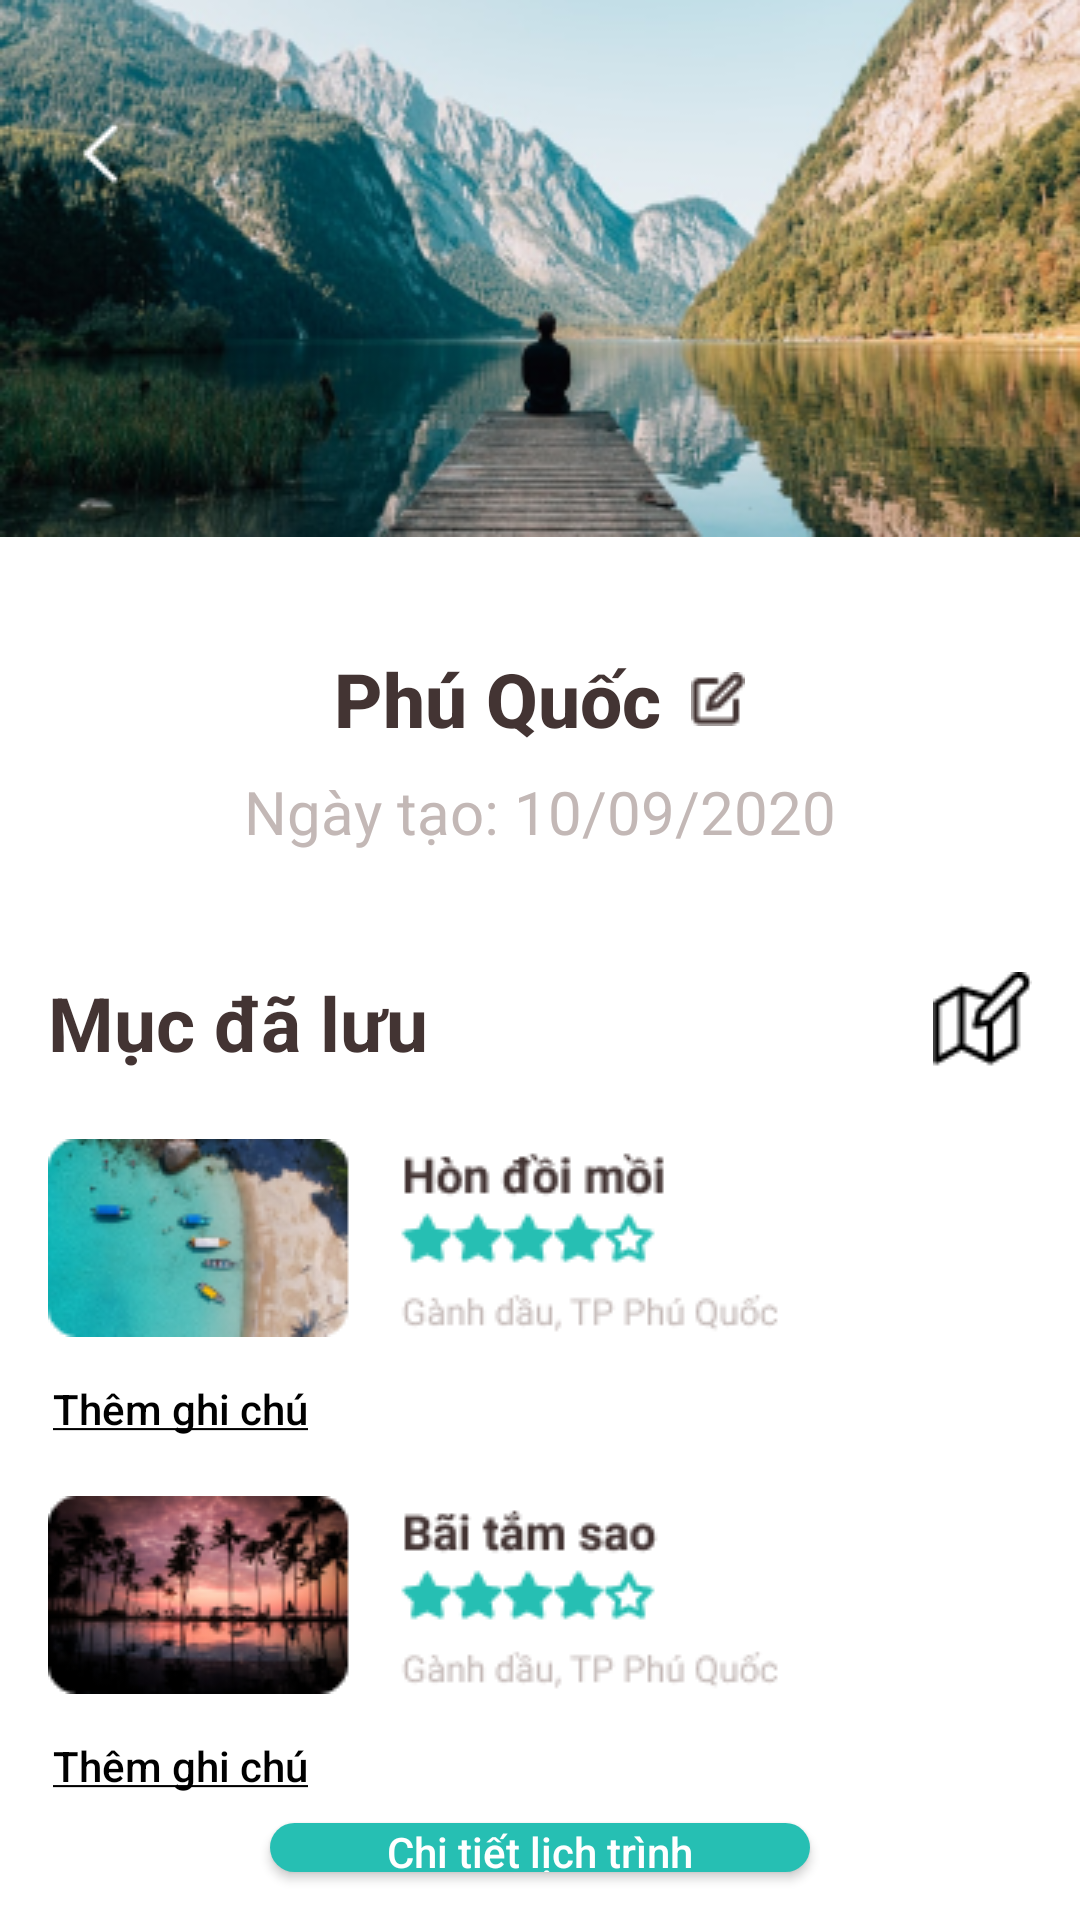

This screen was rendered from an Android layout file. Write that file and the resources it references.
<!-- AndroidManifest.xml: application theme Theme.VnTravel -->
<!-- res/layout/activity_man_hinh_thong_tin_lich_trinh.xml -->
<?xml version="1.0" encoding="utf-8"?>
<LinearLayout xmlns:android="http://schemas.android.com/apk/res/android"
    xmlns:app="http://schemas.android.com/apk/res-auto"
    xmlns:tools="http://schemas.android.com/tools"
    android:layout_width="match_parent"
    android:layout_height="match_parent"
    tools:context=".ManHinhThongTinLichTrinh"
    android:orientation="vertical">
    <RelativeLayout
        android:layout_width="match_parent"
        android:layout_height="wrap_content"
        android:background="@drawable/thongtinlichtrinh">
        <LinearLayout
            android:layout_width="wrap_content"
            android:layout_height="wrap_content"
            android:layout_marginTop="34dp"
            android:layout_marginLeft="16dp">
            <ImageButton
                android:id="@+id/btnQuayLaiTrangTruoc"
                android:layout_width="wrap_content"
                android:layout_height="wrap_content"
                android:src="@drawable/back_white"
                android:background="@android:color/transparent">
            </ImageButton>

        </LinearLayout>
    </RelativeLayout>

    <Button
        android:textStyle="bold"
        android:drawablePadding="10dp"
        android:layout_marginTop="30dp"
        android:layout_gravity="center"
        android:text="Phú Quốc"
        android:textAllCaps="false"
        android:textColor="#433433"
        android:background="@android:color/transparent"
        android:drawableRight="@drawable/edit"
        android:textSize="25dp"
        android:layout_width="wrap_content"
        android:layout_height="wrap_content"
        tools:ignore="MissingConstraints">
    </Button>

    <TextView
        android:layout_width="wrap_content"
        android:layout_height="wrap_content"
        android:layout_gravity="center"
        android:textSize="20sp"
        android:textColor="#C3B8B6"
        android:text="Ngày tạo: 10/09/2020">
    </TextView>
    <RelativeLayout
        android:layout_width="match_parent"
        android:layout_height="wrap_content"
        android:layout_marginLeft="16dp"
        android:layout_marginRight="16dp"
        android:layout_marginTop="40dp">
        <TextView
            android:layout_width="wrap_content"
            android:layout_height="wrap_content"
            android:textColor="#433433"
            android:textSize="25dp"
            android:text="Mục đã lưu"
            android:textStyle="bold">
        </TextView>

        <ImageButton
            android:id="@+id/btnSuaLichTrinh"
            android:layout_width="wrap_content"
            android:layout_height="wrap_content"
            android:layout_alignParentRight="true"
            android:background="@android:color/transparent"
            android:src="@drawable/edit_map"></ImageButton>
    </RelativeLayout>

    <RelativeLayout
        android:layout_width="wrap_content"
        android:layout_height="wrap_content">
        <LinearLayout
            android:layout_width="match_parent"
            android:layout_height="wrap_content"
            android:orientation="vertical">
            <LinearLayout
                android:layout_width="wrap_content"
                android:layout_height="wrap_content"
                android:orientation="vertical"
                android:layout_marginTop="22dp"
                android:layout_marginLeft="16dp">
                <ImageButton
                    android:layout_width="wrap_content"
                    android:layout_height="wrap_content"
                    android:background="@android:color/transparent"
                    android:src="@drawable/mucdaluu_obj">
                </ImageButton>
                <Button
                    android:layout_width="wrap_content"
                    android:layout_height="wrap_content"
                    android:textAllCaps="false"
                    android:textColor="@color/black"
                    android:background="@android:color/transparent"
                    android:text="@string/underline_themghichu">
                </Button>
            </LinearLayout>

            <LinearLayout
                android:layout_width="match_parent"
                android:layout_height="wrap_content"
                android:orientation="vertical"
                android:layout_marginTop="5dp"
                android:layout_marginLeft="16dp">
                <ImageButton
                    android:layout_width="wrap_content"
                    android:layout_height="wrap_content"
                    android:background="@android:color/transparent"
                    android:src="@drawable/mucdaluu_obj1">
                </ImageButton>
                <Button
                    android:layout_width="wrap_content"
                    android:layout_height="wrap_content"
                    android:textAllCaps="false"
                    android:textColor="@color/black"
                    android:background="@android:color/transparent"
                    android:text="@string/underline_themghichu">
                </Button>
            </LinearLayout>

            <LinearLayout
                android:layout_width="wrap_content"
                android:layout_height="wrap_content"
                android:orientation="vertical"
                android:layout_marginTop="5dp"
                android:layout_marginLeft="16dp"/>
        </LinearLayout>

        <Button
            android:id="@+id/btnChitietLichtrinh"
            android:layout_width="180dp"
            android:layout_height="53dp"
            android:layout_centerHorizontal="true"
            android:layout_marginTop="250dp"
            android:layout_marginBottom="16dp"
            android:background="@drawable/rounded_button"
            android:text="Chi tiết lịch trình"
            android:textAllCaps="false"
            android:textColor="@color/white"></Button>
    </RelativeLayout>
</LinearLayout>
<!-- resources referenced by this layout -->
<resources>
  <!-- drawable back_white: png bitmap (drawable, 258 bytes) -->
  <!-- drawable edit: png bitmap (drawable, 448 bytes) -->
  <!-- drawable edit_map: png bitmap (drawable, 529 bytes) -->
  <!-- drawable mucdaluu_obj: png bitmap (drawable, 20553 bytes) -->
  <!-- drawable mucdaluu_obj1: png bitmap (drawable, 21751 bytes) -->
  <!-- drawable rounded_button (drawable) -->
  <?xml version="1.0" encoding="utf-8"?>
  <shape xmlns:android="http://schemas.android.com/apk/res/android"
      android:shape="rectangle" android:padding="15dp">
      <solid android:color="#26BFB3"></solid>
      <corners
          android:bottomRightRadius="90dp"
          android:bottomLeftRadius="90dp"
          android:topLeftRadius="90dp"
          android:topRightRadius="90dp" />
  </shape>
  <!-- drawable thongtinlichtrinh: png bitmap (drawable, 142591 bytes) -->
  <string name="underline_themghichu"><u>Thêm ghi chú</u></string>
  <style name="Theme.VnTravel" parent="Theme.MaterialComponents.DayNight.DarkActionBar">
          
          <item name="colorPrimary">@color/purple_500</item>
          <item name="colorPrimaryVariant">@color/purple_700</item>
          <item name="colorOnPrimary">@color/white</item>
          
          <item name="colorSecondary">@color/teal_200</item>
          <item name="colorSecondaryVariant">@color/teal_700</item>
          <item name="colorOnSecondary">@color/black</item>
          
          <item name="android:statusBarColor" tools:targetApi="l">?attr/colorPrimaryVariant</item>
          
      </style>
  <!-- not gathered from this repository: default colours our renderer supplied (Android Studio template values) -->
  <color name="purple_500">#FF6200EE</color>
  <color name="purple_700">#FF3700B3</color>
  <color name="teal_200">#FF03DAC5</color>
  <color name="teal_700">#FF018786</color>
  <color name="black">#FF000000</color>
  <color name="white">#FFFFFFFF</color>
</resources>
